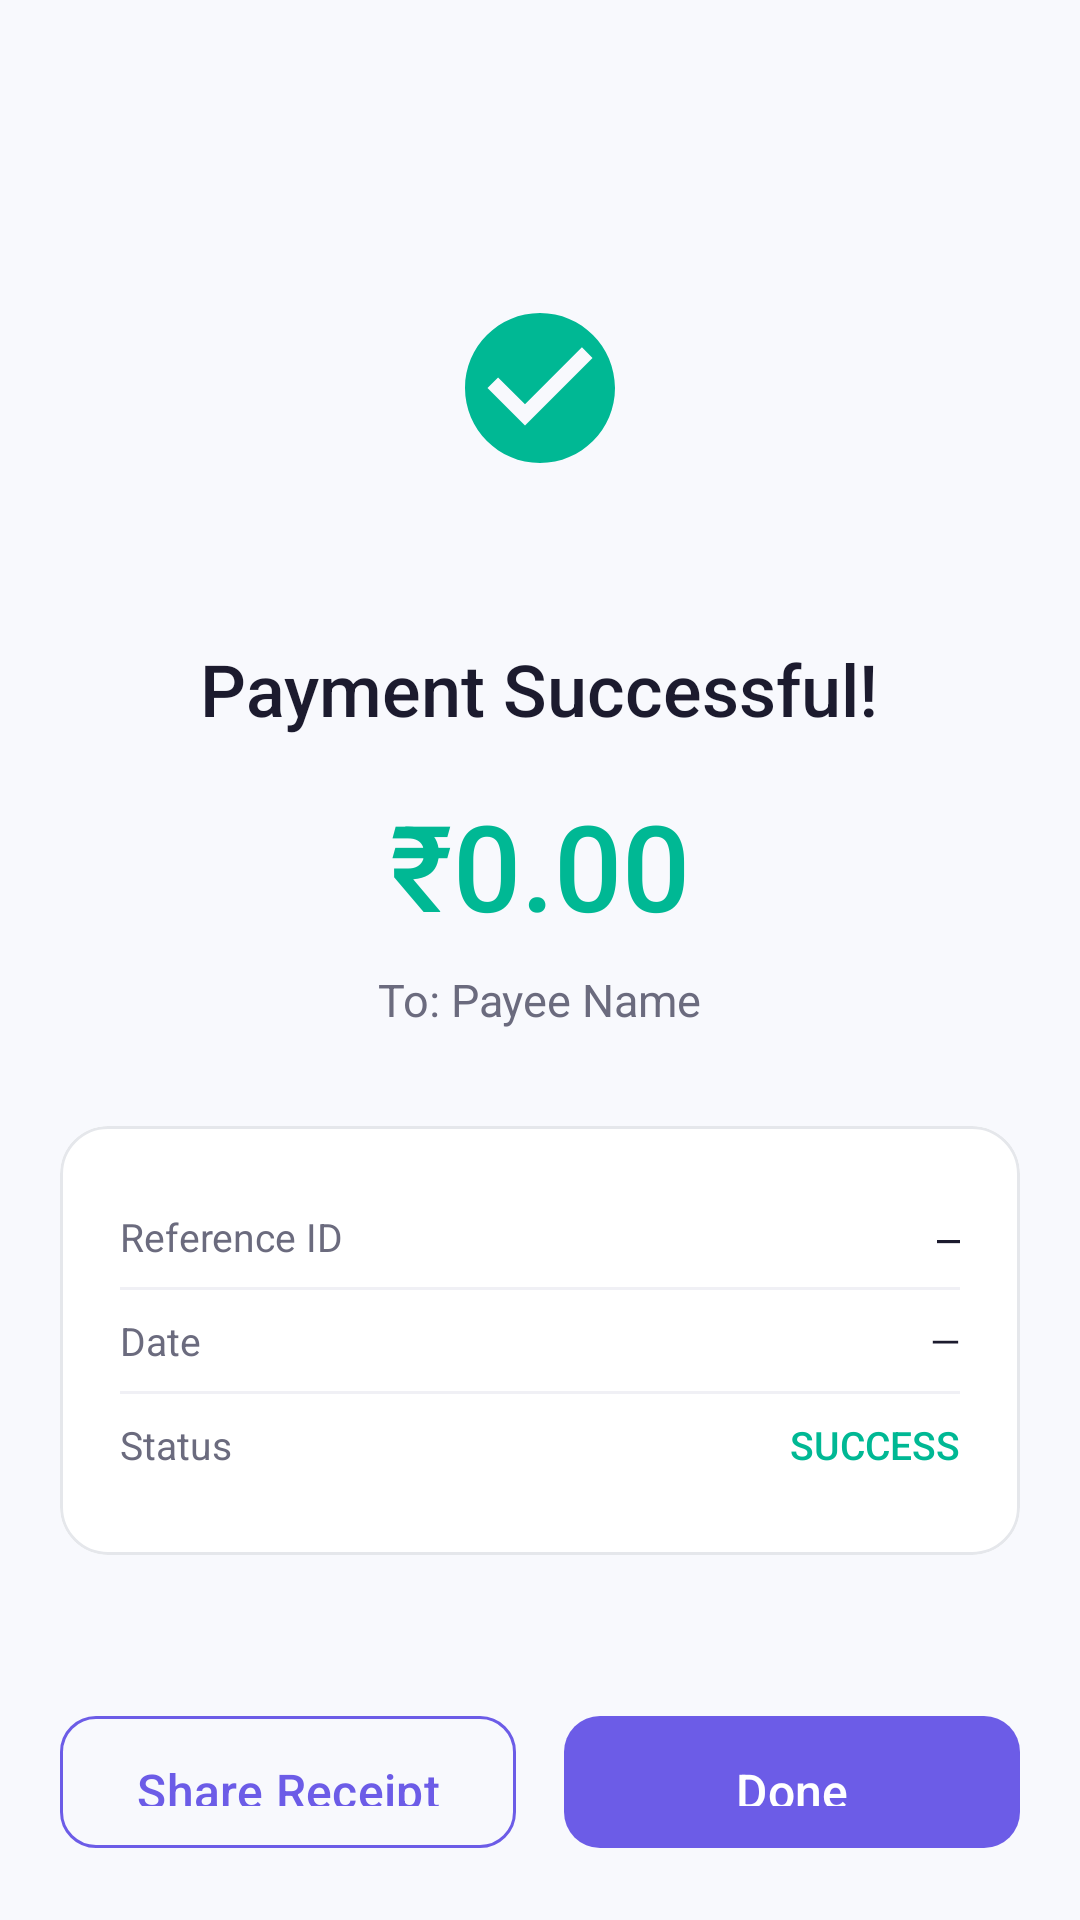

This screen was rendered from an Android layout file. Write that file and the resources it references.
<!-- AndroidManifest.xml: application theme Theme.MobileWalletConsumer -->
<!-- res/layout/activity_payment_success.xml -->
<?xml version="1.0" encoding="utf-8"?>
<androidx.constraintlayout.widget.ConstraintLayout
    xmlns:android="http://schemas.android.com/apk/res/android"
    xmlns:app="http://schemas.android.com/apk/res-auto"
    android:layout_width="match_parent"
    android:layout_height="match_parent"
    android:background="@color/background">

    <ScrollView
        android:layout_width="match_parent"
        android:layout_height="0dp"
        android:fillViewport="true"
        app:layout_constraintBottom_toTopOf="@id/bottomButtons"
        app:layout_constraintTop_toTopOf="parent">

        <LinearLayout
            android:layout_width="match_parent"
            android:layout_height="wrap_content"
            android:gravity="center"
            android:orientation="vertical"
            android:padding="@dimen/margin_screen">

            
            <FrameLayout
                android:id="@+id/flSuccess"
                android:layout_width="120dp"
                android:layout_height="120dp"
                android:layout_marginTop="40dp"
                android:background="@drawable/bg_circle_success_light">

                <ImageView
                    android:id="@+id/ivSuccess"
                    android:layout_width="60dp"
                    android:layout_height="60dp"
                    android:layout_gravity="center"
                    android:src="@drawable/ic_check_circle"
                    app:tint="@color/success" />
            </FrameLayout>

            
            <TextView
                android:id="@+id/tvTitle"
                android:layout_width="wrap_content"
                android:layout_height="wrap_content"
                android:layout_marginTop="24dp"
                android:text="@string/payment_successful"
                android:textColor="@color/text_primary"
                android:textSize="24sp"
                android:fontFamily="sans-serif-medium" />

            
            <TextView
                android:id="@+id/tvAmount"
                android:layout_width="wrap_content"
                android:layout_height="wrap_content"
                android:layout_marginTop="16dp"
                android:text="₹0.00"
                android:textColor="@color/success"
                android:textSize="40sp"
                android:fontFamily="sans-serif-medium" />

            
            <TextView
                android:id="@+id/tvPayeeName"
                android:layout_width="wrap_content"
                android:layout_height="wrap_content"
                android:layout_marginTop="8dp"
                android:text="To: Payee Name"
                android:textColor="@color/text_secondary"
                android:textSize="15sp" />

            
            <com.google.android.material.card.MaterialCardView
                android:layout_width="match_parent"
                android:layout_height="wrap_content"
                android:layout_marginTop="32dp"
                app:cardCornerRadius="16dp"
                app:cardElevation="0dp"
                app:strokeColor="@color/border"
                app:strokeWidth="1dp">

                <LinearLayout
                    android:layout_width="match_parent"
                    android:layout_height="wrap_content"
                    android:orientation="vertical"
                    android:padding="20dp">

                    <LinearLayout
                        android:layout_width="match_parent"
                        android:layout_height="wrap_content"
                        android:orientation="horizontal"
                        android:paddingVertical="8dp">

                        <TextView
                            android:layout_width="0dp"
                            android:layout_height="wrap_content"
                            android:layout_weight="1"
                            android:text="Reference ID"
                            android:textColor="@color/text_secondary"
                            android:textSize="13sp" />

                        <TextView
                            android:id="@+id/tvReferenceId"
                            android:layout_width="wrap_content"
                            android:layout_height="wrap_content"
                            android:text="—"
                            android:textColor="@color/text_primary"
                            android:textSize="13sp"
                            android:fontFamily="monospace" />
                    </LinearLayout>

                    <View
                        android:layout_width="match_parent"
                        android:layout_height="1dp"
                        android:background="@color/divider" />

                    <LinearLayout
                        android:layout_width="match_parent"
                        android:layout_height="wrap_content"
                        android:orientation="horizontal"
                        android:paddingVertical="8dp">

                        <TextView
                            android:layout_width="0dp"
                            android:layout_height="wrap_content"
                            android:layout_weight="1"
                            android:text="Date"
                            android:textColor="@color/text_secondary"
                            android:textSize="13sp" />

                        <TextView
                            android:id="@+id/tvDate"
                            android:layout_width="wrap_content"
                            android:layout_height="wrap_content"
                            android:text="—"
                            android:textColor="@color/text_primary"
                            android:textSize="13sp" />
                    </LinearLayout>

                    <View
                        android:layout_width="match_parent"
                        android:layout_height="1dp"
                        android:background="@color/divider" />

                    <LinearLayout
                        android:layout_width="match_parent"
                        android:layout_height="wrap_content"
                        android:orientation="horizontal"
                        android:paddingVertical="8dp">

                        <TextView
                            android:layout_width="0dp"
                            android:layout_height="wrap_content"
                            android:layout_weight="1"
                            android:text="Status"
                            android:textColor="@color/text_secondary"
                            android:textSize="13sp" />

                        <TextView
                            android:id="@+id/tvStatus"
                            android:layout_width="wrap_content"
                            android:layout_height="wrap_content"
                            android:text="SUCCESS"
                            android:textColor="@color/success"
                            android:textSize="13sp"
                            android:fontFamily="sans-serif-medium" />
                    </LinearLayout>
                </LinearLayout>
            </com.google.android.material.card.MaterialCardView>
        </LinearLayout>
    </ScrollView>

    
    <LinearLayout
        android:id="@+id/bottomButtons"
        android:layout_width="match_parent"
        android:layout_height="wrap_content"
        android:orientation="horizontal"
        android:padding="@dimen/margin_screen"
        android:weightSum="2"
        app:layout_constraintBottom_toBottomOf="parent">

        <com.google.android.material.button.MaterialButton
            android:id="@+id/btnShare"
            style="@style/Widget.MobileWallet.Button.Outlined"
            android:layout_width="0dp"
            android:layout_height="@dimen/button_height"
            android:layout_marginEnd="8dp"
            android:layout_weight="1"
            android:text="@string/share_receipt"
            app:icon="@drawable/ic_share"
            app:iconGravity="textStart"
            app:strokeColor="@color/primary"
            android:textColor="@color/primary" />

        <com.google.android.material.button.MaterialButton
            android:id="@+id/btnDone"
            style="@style/Widget.MobileWallet.Button"
            android:layout_width="0dp"
            android:layout_height="@dimen/button_height"
            android:layout_marginStart="8dp"
            android:layout_weight="1"
            android:text="@string/done" />
    </LinearLayout>
</androidx.constraintlayout.widget.ConstraintLayout>
<!-- resources referenced by this layout -->
<resources>
  <color name="background">#F8F9FD</color>
  <color name="border">#E5E7EB</color>
  <color name="divider">#F0F0F5</color>
  <color name="primary">#6C5CE7</color>
  <color name="success">#00B894</color>
  <color name="text_primary">#1C1B2E</color>
  <color name="text_secondary">#6B6B7E</color>
  <dimen name="button_height">52dp</dimen>
  <dimen name="margin_screen">20dp</dimen>
  <string name="done">Done</string>
  <string name="payment_successful">Payment Successful!</string>
  <string name="share_receipt">Share Receipt</string>
  <color name="on_primary">#FFFFFF</color>
  <color name="primary_container">#E8E4FF</color>
  <color name="on_primary_container">#1C1B2E</color>
  <color name="primary_dark">#5A4FCF</color>
  <color name="secondary">#00B894</color>
  <color name="on_secondary">#FFFFFF</color>
  <color name="secondary_container">#D4F5EC</color>
  <color name="tertiary">#FF7675</color>
  <color name="on_tertiary">#FFFFFF</color>
  <color name="tertiary_container">#FFE0DF</color>
  <color name="surface">#FFFFFF</color>
  <color name="on_surface">#1C1B2E</color>
  <color name="surface_variant">#F1F3F8</color>
  <color name="on_surface_variant">#6B6B7E</color>
  <color name="outline">#D1D5DB</color>
  <color name="error">#FF4757</color>
  <color name="white">#FFFFFF</color>
  <style name="TextAppearance.MobileWallet.HeadlineSmall" parent="TextAppearance.Material3.HeadlineSmall">
          <item name="android:textSize">24sp</item>
          <item name="android:fontFamily">sans-serif-medium</item>
          <item name="android:textColor">@color/text_primary</item>
      </style>
  <style name="TextAppearance.MobileWallet.TitleLarge" parent="TextAppearance.Material3.TitleLarge">
          <item name="android:textSize">20sp</item>
          <item name="android:fontFamily">sans-serif-medium</item>
          <item name="android:textColor">@color/text_primary</item>
      </style>
  <style name="TextAppearance.MobileWallet.TitleMedium" parent="TextAppearance.Material3.TitleMedium">
          <item name="android:textSize">16sp</item>
          <item name="android:fontFamily">sans-serif-medium</item>
          <item name="android:textColor">@color/text_primary</item>
      </style>
  <style name="TextAppearance.MobileWallet.BodyLarge" parent="TextAppearance.Material3.BodyLarge">
          <item name="android:textSize">16sp</item>
          <item name="android:textColor">@color/text_secondary</item>
      </style>
  <style name="TextAppearance.MobileWallet.BodyMedium" parent="TextAppearance.Material3.BodyMedium">
          <item name="android:textSize">14sp</item>
          <item name="android:textColor">@color/text_secondary</item>
      </style>
  <style name="TextAppearance.MobileWallet.LabelLarge" parent="TextAppearance.Material3.LabelLarge">
          <item name="android:textSize">14sp</item>
          <item name="android:fontFamily">sans-serif-medium</item>
          <item name="android:textColor">@color/text_primary</item>
      </style>
  <style name="ShapeAppearance.MobileWallet.Small" parent="ShapeAppearance.Material3.SmallComponent">
          <item name="cornerFamily">rounded</item>
          <item name="cornerSize">8dp</item>
      </style>
  <style name="ShapeAppearance.MobileWallet.Medium" parent="ShapeAppearance.Material3.MediumComponent">
          <item name="cornerFamily">rounded</item>
          <item name="cornerSize">12dp</item>
      </style>
  <style name="ShapeAppearance.MobileWallet.Large" parent="ShapeAppearance.Material3.LargeComponent">
          <item name="cornerFamily">rounded</item>
          <item name="cornerSize">16dp</item>
      </style>
  <style name="Widget.MobileWallet.CardView" parent="Widget.Material3.CardView.Elevated">
          <item name="cardCornerRadius">16dp</item>
          <item name="cardElevation">2dp</item>
          <item name="cardBackgroundColor">@color/surface</item>
      </style>
  <color name="text_hint">#B0B0C0</color>
</resources>
